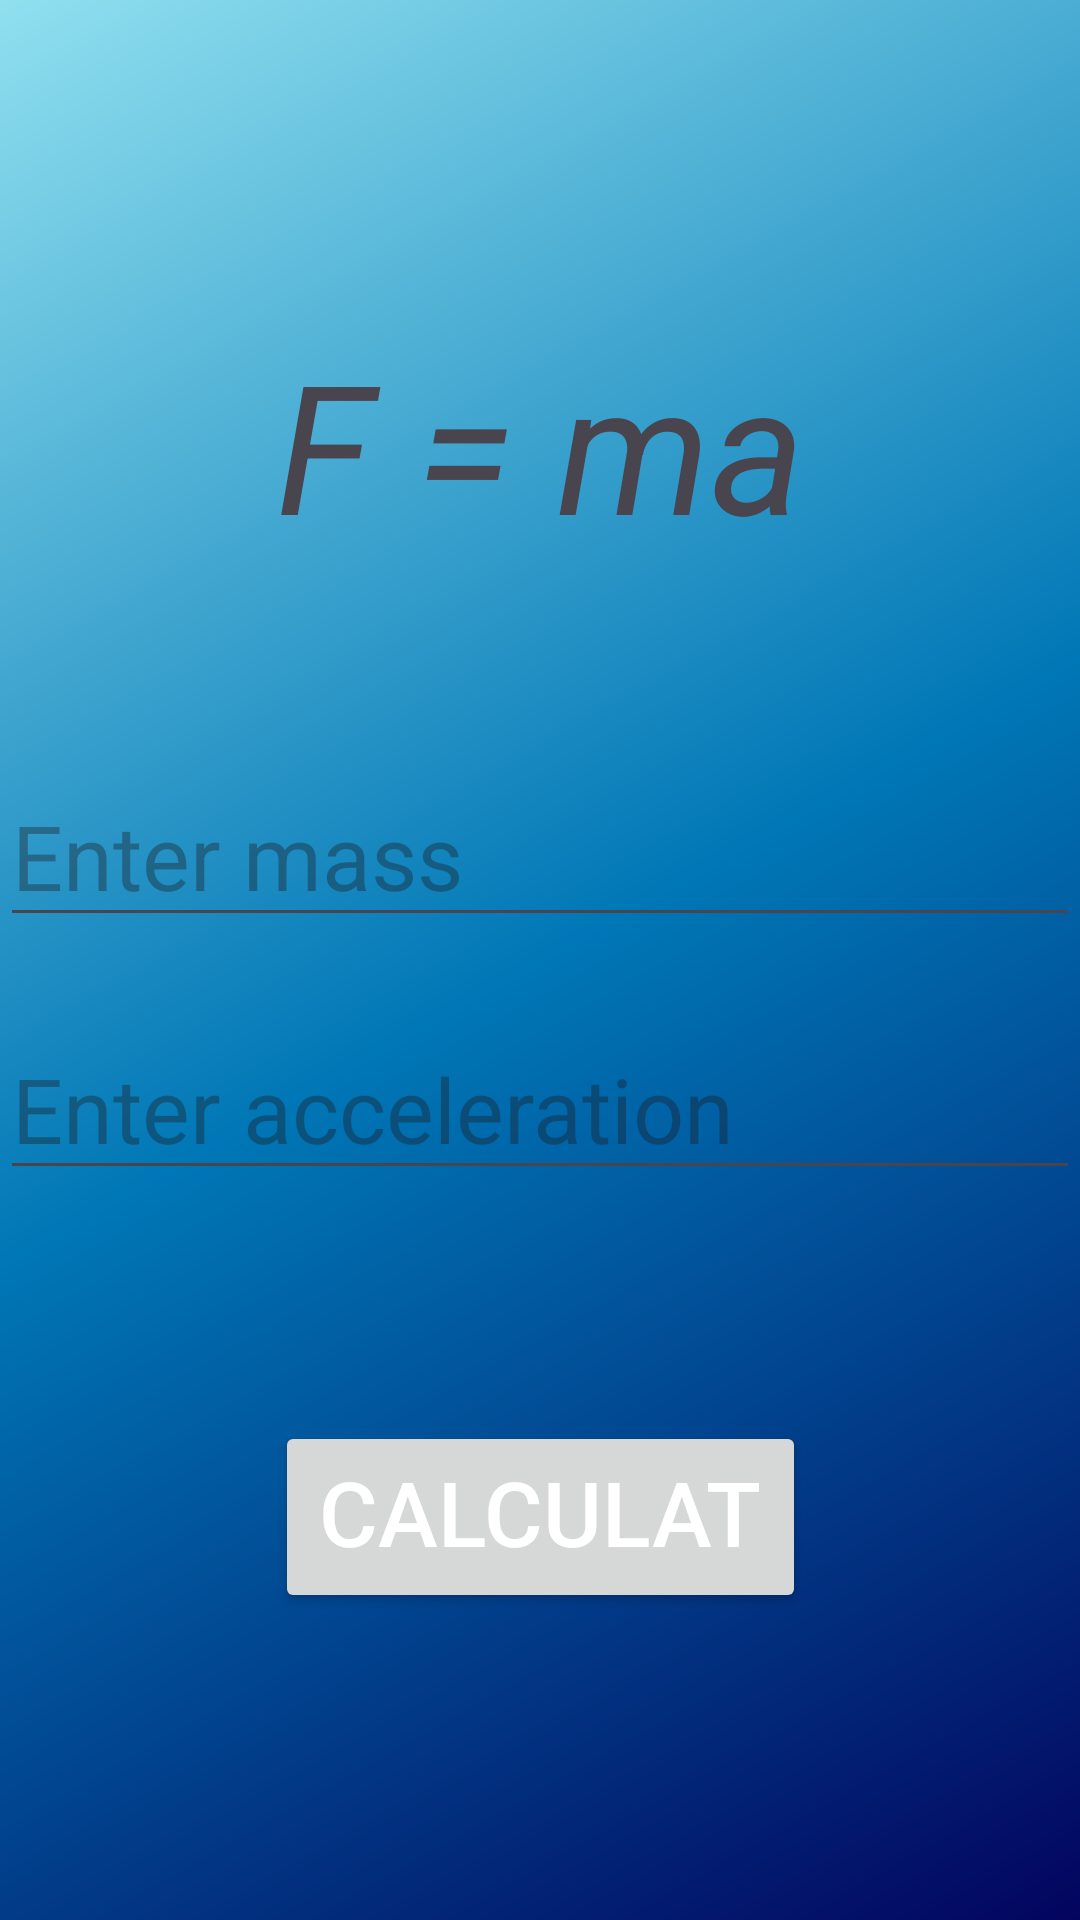

Produce the Android XML layout that renders to this screen, including the resource entries it uses.
<!-- AndroidManifest.xml: application theme Theme.IsaacNewtonMotionCalculator -->
<!-- res/layout/activity_force.xml -->
<?xml version="1.0" encoding="utf-8"?>
<androidx.constraintlayout.widget.ConstraintLayout xmlns:android="http://schemas.android.com/apk/res/android"
    xmlns:app="http://schemas.android.com/apk/res-auto"
    xmlns:tools="http://schemas.android.com/tools"
    android:layout_width="match_parent"
    android:layout_height="match_parent"
    android:background="@drawable/force_background"
    tools:context=".forceActivity">

    <TextView
        android:id="@+id/textView3"
        android:layout_width="wrap_content"
        android:layout_height="wrap_content"
        android:layout_marginTop="108dp"
        android:text="F = ma"
        android:textSize="60sp"
        android:textStyle="italic"
        app:layout_constraintEnd_toEndOf="parent"
        app:layout_constraintStart_toStartOf="parent"
        app:layout_constraintTop_toTopOf="parent" />

    <EditText
        android:id="@+id/editText"
        android:layout_width="0dp"
        android:layout_height="wrap_content"
        android:layout_marginTop="67dp"
        android:hint="Enter mass"
        android:textSize="30sp"
        app:layout_constraintEnd_toEndOf="parent"
        app:layout_constraintStart_toStartOf="parent"
        app:layout_constraintTop_toBottomOf="@+id/textView3" />

    <EditText
        android:id="@+id/editText2"
        android:layout_width="0dp"
        android:layout_height="wrap_content"
        android:layout_marginTop="27dp"
        android:hint="Enter acceleration"
        android:textSize="30sp"
        app:layout_constraintEnd_toEndOf="parent"
        app:layout_constraintStart_toStartOf="parent"
        app:layout_constraintTop_toBottomOf="@+id/editText" />

    <Button
        android:id="@+id/button4"
        android:layout_width="177dp"
        android:layout_height="64dp"
        android:layout_marginTop="77dp"
        android:text="Calculate"
        android:textColor="@color/white"
        android:textSize="30sp"
        app:layout_constraintEnd_toEndOf="parent"
        app:layout_constraintStart_toStartOf="parent"
        app:layout_constraintTop_toBottomOf="@+id/editText2" />


</androidx.constraintlayout.widget.ConstraintLayout>
<!-- resources referenced by this layout -->
<resources>
  <color name="white">#FFFFFFFF</color>
  <!-- drawable force_background (drawable) -->
  <?xml version="1.0" encoding="utf-8"?>
  <shape xmlns:android="http://schemas.android.com/apk/res/android">
  
      <gradient
          android:type="linear"
          android:angle="315"
          android:startColor="#90e0ef"
          android:centerColor="#0077b6"
          android:endColor="#03045e"
          />
  
  </shape>
  <style name="Theme.IsaacNewtonMotionCalculator" parent="Base.Theme.IsaacNewtonMotionCalculator" />
  <style name="Base.Theme.IsaacNewtonMotionCalculator" parent="Theme.Material3.DayNight.NoActionBar">
          
          
      </style>
</resources>
